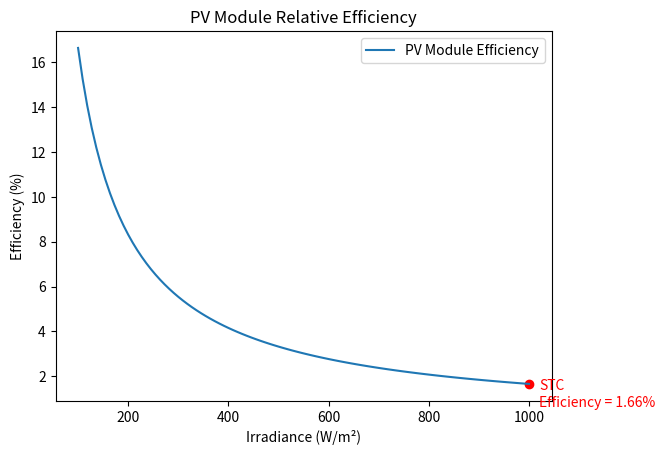

Here is the Python script that generated this plot:
import numpy as np
import matplotlib.pyplot as plt

# Verilen değerler
Voc = 20.51  # Açık devre gerilimi (V)
Vm = 16.58   # Maksimum güç gerilimi (V)
Im = 3.01    # Maksimum güç akımı (A)
Isc = 3.34   # Kısa devre akımı (A)

# Standart test koşulları (STC)
standard_irradiance = 1000  # W/m²
module_area = 3  # m²

# Maksimum güç hesaplaması
Pmax = Vm * Im

# Güç dönüşüm verimliliği (PCE) hesaplaması
efficiency = (Pmax / (standard_irradiance * module_area)) * 100

# Çeşitli güç yoğunlukları için göreceli verimlilik grafiği
irradiance_values = np.linspace(100, 1000, 100)
efficiency_values = (Vm * Im) / (irradiance_values * module_area) * 100

# Verimlilik grafiğini çiz
plt.plot(irradiance_values, efficiency_values, label='PV Module Efficiency')
plt.scatter([standard_irradiance], [efficiency], color='red')  # Standart test koşullarını işaretle
plt.text(standard_irradiance + 20, efficiency - 1, f'STC\nEfficiency = {efficiency:.2f}%', color='red')

# Eksen etiketleri
plt.xlabel('Irradiance (W/m²)')
plt.ylabel('Efficiency (%)')

# Başlık
plt.title('PV Module Relative Efficiency')

# İlgili çizgileri ve etiketleri göster
plt.legend()

# Grafiği göster
plt.show()
